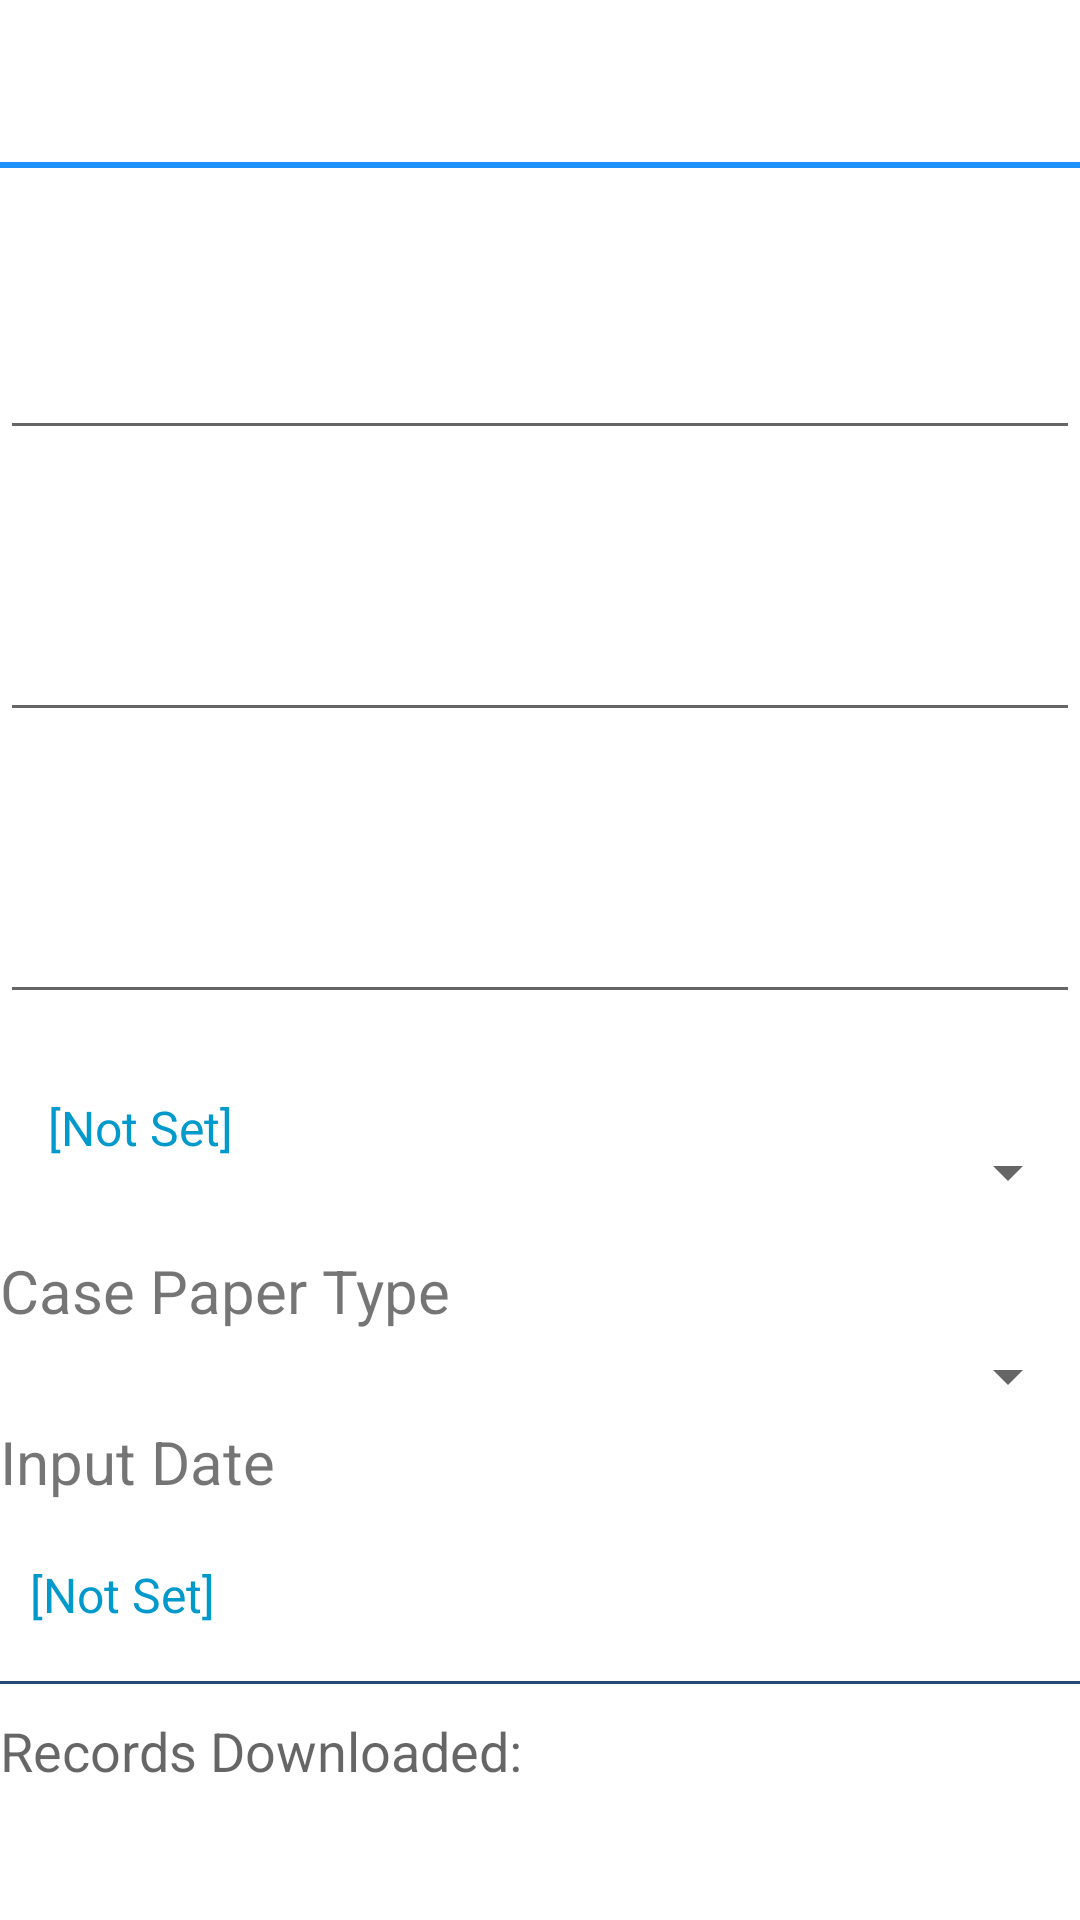

Android layout source for this screen:
<!-- AndroidManifest.xml: fallback theme Theme.MaterialComponents.DayNight.NoActionBar -->
<!-- res/layout/ld_filter_fragment.xml -->
<?xml version="1.0" encoding="utf-8"?>
<LinearLayout xmlns:android="http://schemas.android.com/apk/res/android"
    android:layout_width="0dp"
    android:layout_height="fill_parent"
    android:layout_weight="0.25"
    android:focusableInTouchMode="true"
    android:orientation="vertical" >
	 <TextView
        android:id="@+id/ServerStatus"
        android:layout_width="wrap_content"
        android:layout_height="wrap_content"
        android:text="Connected to:"
		 android:textColor="@android:color/white"
        android:textSize="20sp"/>

    <TextView
        android:id="@+id/DomainLabel"
        android:layout_width="wrap_content"
        android:layout_height="wrap_content"
        android:text=""
		android:textColor="@android:color/white"
        android:textSize="20sp" />  
       <View
    android:layout_width="fill_parent"
    android:layout_height="2dp"
    android:background="#1E90FF" />  
  
	<TextView 
	    android:textSize="20sp" 
	  	 android:id="@+id/txt1" 
	    android:text="Name"
		android:textColor="@android:color/white"
	    android:layout_width="wrap_content" 
	    android:layout_height="wrap_content"/>
	
	<EditText 
	    android:textSize="20sp" 
	    android:id="@+id/fullnameEditText" 
	    android:paddingBottom="30dp"
	    android:layout_width="match_parent"
		android:textColor="@android:color/holo_blue_dark"
	    android:layout_height="wrap_content" 
	    android:inputType="textPersonName"/>
		
	
	
   	<TextView 
   	    android:textSize="20sp" 
   	    android:id="@+id/txt2" 
   	    android:text="Address"
		android:textColor="@android:color/white"
   	    android:layout_width="wrap_content" 
   	    android:layout_height="wrap_content"/>
	
	<EditText 
	    android:textSize="20sp" 
	    android:id="@+id/addressEditText" 
	    android:paddingBottom="30dp"
		android:textColor="@android:color/holo_blue_dark"
	    android:layout_width="match_parent" 
	    android:layout_height="wrap_content"/>
	
	
	
	<TextView 
	    android:textSize="20sp" 
	    android:id="@+id/txt3" 
	    android:text="Apt/Store"
		android:textColor="@android:color/white"
	    android:layout_width="wrap_content" 
	    android:layout_height="wrap_content"/>
	
	<EditText 
	    android:textSize="20sp" 
	    android:paddingBottom="30dp"
	    android:id="@+id/aptEditText" 
	    android:layout_width="match_parent"
		android:textColor="@android:color/holo_blue_dark"
	   	android:layout_height="wrap_content"/>	    
	   	
 	
    <TextView 
        android:textSize="20sp"
        android:id="@+id/txtServiceType" 
        android:text="Service Type"
		android:textColor="@android:color/white"
        android:layout_width="wrap_content" 
        android:layout_height="wrap_content"/>    
        
   	<Spinner 
 	  	android:textSize="20sp" 
 	    android:paddingBottom="30dp"
        android:id="@+id/servicetypeSpinner"
        android:layout_width="fill_parent"
        android:layout_height="wrap_content"
		android:theme="@style/mySpinnerItemStyle"
        android:entries="@array/servicetypes"/>    
	
	
	
    <TextView 
        android:textSize="20sp" 
        android:id="@+id/txtCasePaperType" 
        android:text="Case Paper Type"
        android:layout_width="wrap_content" 
        android:layout_height="wrap_content"/>	

 	<Spinner 
 	    android:textSize="20sp" 
 	    android:paddingBottom="30dp"
        android:id="@+id/ltservicetypeSpinner"
        android:layout_width="fill_parent"
		android:theme="@style/mySpinnerItemStyle"

        android:layout_height="wrap_content"/>


       
   	
   	

    <TextView 
        android:textSize="20sp" 
        android:id="@+id/txt4" 
        android:text="Input Date"
		android:paddingBottom="20dp"
        android:layout_width="wrap_content" 
        android:layout_height="wrap_content"/>
   
   	<TextView 
   	    android:textSize="16sp"
		android:layout_marginLeft="10dp"
   	    android:text="[Not Set]"
        android:id="@+id/inputDateTextView"
		android:textColor="@android:color/holo_blue_dark"
        android:layout_width="wrap_content"
        android:layout_height="wrap_content" />
    
	
	
	<LinearLayout
		
		android:orientation="horizontal"
		android:layout_weight="0.25"
		android:layout_width="match_parent"
		android:layout_height="0dp">

   	<Button 
   	    style="?android:attr/buttonBarButtonStyle"
   	    android:paddingRight="10sp"
        android:id="@+id/clearButton" 
        android:text="Clear Filters" 
        android:layout_width="100dp" 
        android:layout_height="60dp"
        />  
    <Button 
        style="?android:attr/buttonBarButtonStyle"
        android:paddingLeft="10sp"
        android:id="@+id/searchButton" 
        android:text="Search" 
        android:layout_width="100dp" 
        android:layout_height="60dp"
        />
    
   
    </LinearLayout>

	<LinearLayout
		android:layout_marginTop="2dp"
		android:layout_marginBottom="10dp"
		android:layout_height="1dp"
		android:id="@+id/linearLayout132"
		android:layout_width="match_parent"
		android:orientation="horizontal"
		android:background="#294973" />

	<TextView
		android:textAppearance="?android:attr/textAppearanceMedium"
		android:id="@+id/txt15"
		android:text="Records Downloaded:"
		android:layout_width="wrap_content"
		android:layout_height="wrap_content"/>

	<TextView
		android:textAppearance="?android:attr/textAppearanceMedium"
		android:id="@+id/numOfRecords"
		android:text=""
		android:layout_margin="10dp"
		android:textColor="@android:color/white"
		android:layout_width="wrap_content"
		android:layout_height="wrap_content"/>


</LinearLayout>
<!-- resources referenced by this layout -->
<resources>
  <string-array name="servicetypes">
          <item>[Not Set]</item>
          <item>L&amp;T Commercial</item>
          <item>Standard</item>
          <item>L&amp;T Residential</item>
      </string-array>
  <color name="opaque_green">#0f0</color>
  <style name="mySpinnerItemStyle" parent="@android:style/Widget.Holo.DropDownItem.Spinner">
          <item name="android:textColor">@android:color/holo_blue_dark</item>
      </style>
</resources>
